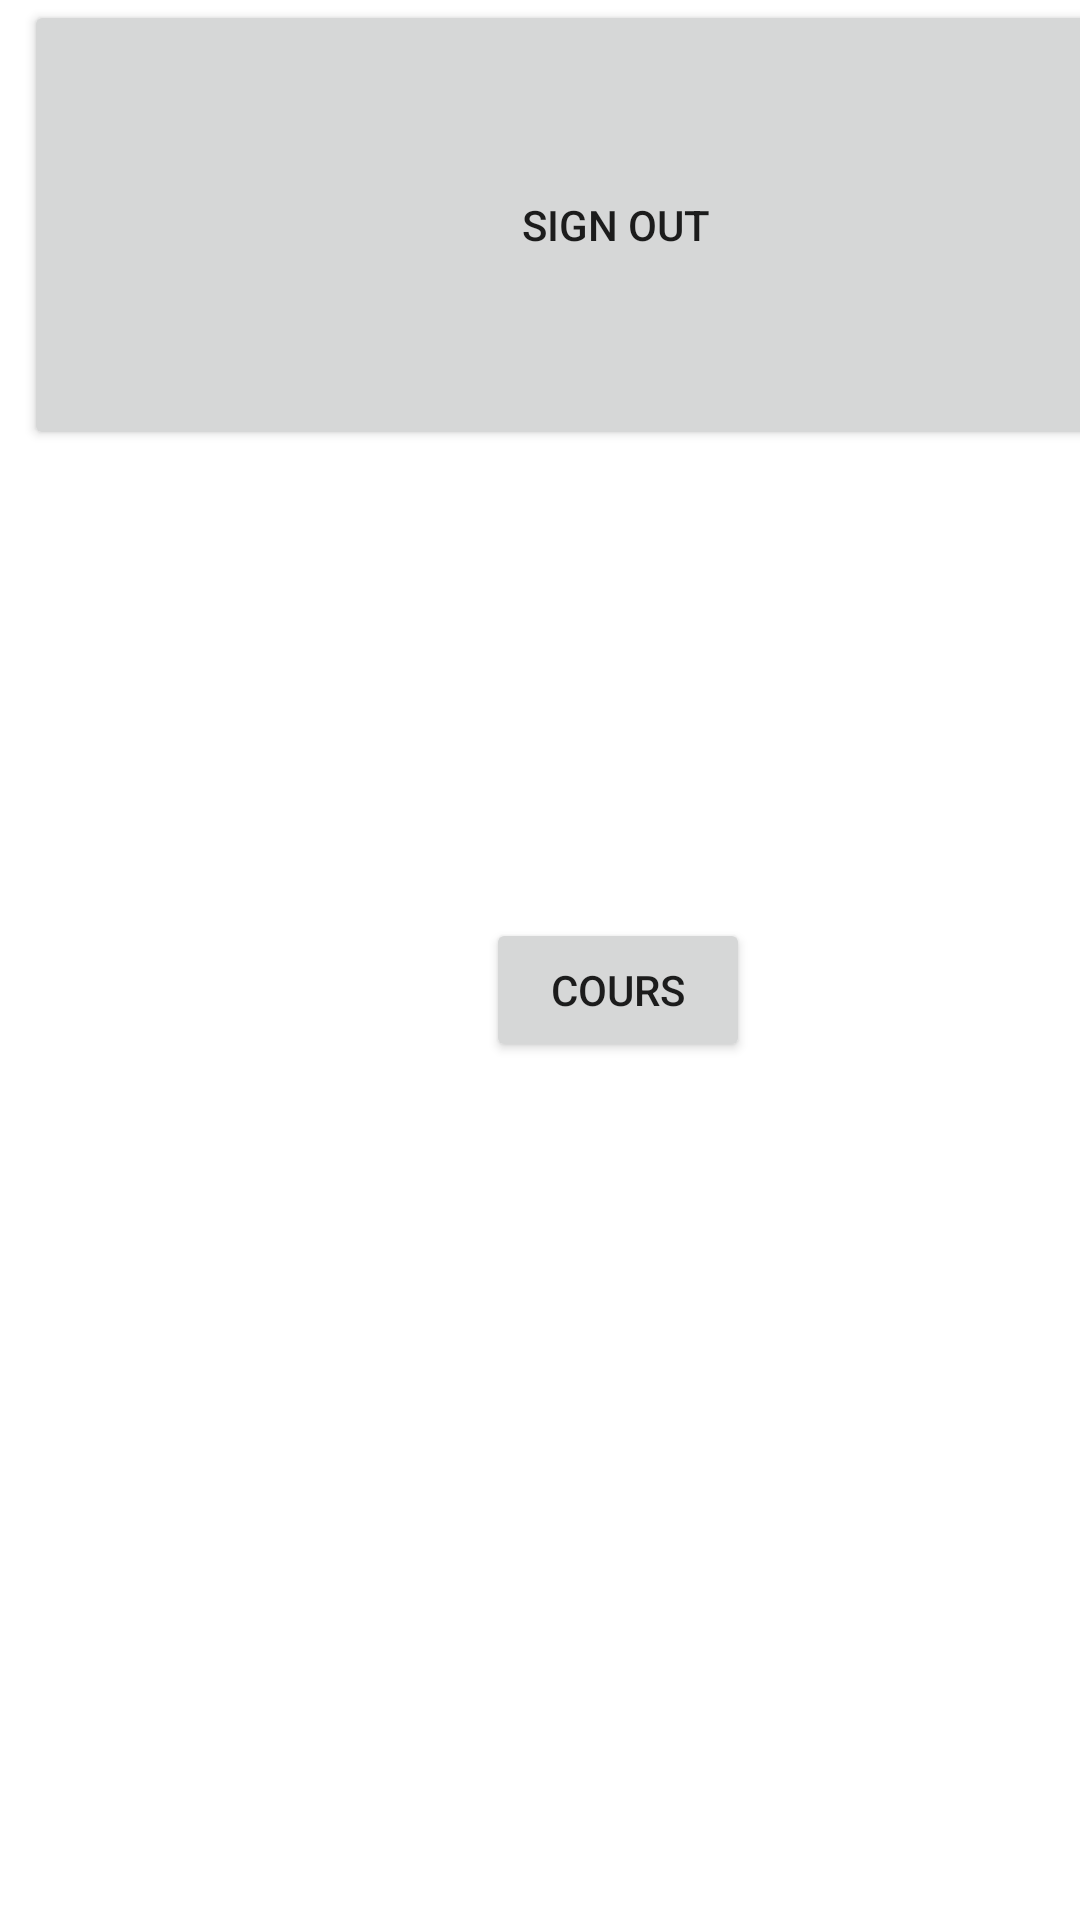

This screen was rendered from an Android layout file. Write that file and the resources it references.
<!-- AndroidManifest.xml: application theme Theme.MobileApplication -->
<!-- res/layout/activity_secondary.xml -->
<?xml version="1.0" encoding="utf-8"?>
<androidx.coordinatorlayout.widget.CoordinatorLayout xmlns:android="http://schemas.android.com/apk/res/android"
    xmlns:app="http://schemas.android.com/apk/res-auto"
    xmlns:tools="http://schemas.android.com/tools"
    android:layout_width="match_parent"
    android:layout_height="match_parent"
    tools:context=".MainActivity">

    <androidx.constraintlayout.widget.ConstraintLayout
        android:id="@+id/constraintLayout"
        android:layout_width="match_parent"
        android:layout_height="match_parent">

        <Button
            android:id="@+id/courses"
            android:layout_width="wrap_content"
            android:layout_height="wrap_content"
            android:layout_marginStart="162dp"
            android:layout_marginLeft="162dp"
            android:layout_marginTop="156dp"
            android:layout_marginEnd="162dp"
            android:layout_marginRight="162dp"
            android:onClick="goToCourses"
            android:text="Cours"
            app:layout_constraintEnd_toEndOf="parent"
            app:layout_constraintHorizontal_bias="0.0"
            app:layout_constraintStart_toStartOf="parent"
            app:layout_constraintTop_toBottomOf="@+id/signOut" />

        <Button
            android:id="@+id/signOut"
            android:layout_width="395dp"
            android:layout_height="150dp"
            android:layout_marginStart="8dp"
            android:layout_marginLeft="8dp"
            android:layout_marginEnd="8dp"
            android:layout_marginRight="8dp"
            android:text="Sign out"
            app:layout_constraintEnd_toEndOf="parent"
            app:layout_constraintHorizontal_bias="0.0"
            app:layout_constraintStart_toStartOf="parent"
            app:layout_constraintTop_toTopOf="parent" />

    </androidx.constraintlayout.widget.ConstraintLayout>

</androidx.coordinatorlayout.widget.CoordinatorLayout>
<!-- resources referenced by this layout -->
<resources>
  <style name="Theme.MobileApplication" parent="Theme.MaterialComponents.DayNight.DarkActionBar">
          
          <item name="colorPrimary">@color/black</item>
          <item name="colorPrimaryVariant">@color/black</item>
          <item name="colorOnPrimary">@color/white</item>
          <item name="android:statusBarColor" tools:targetApi="l">?attr/colorPrimaryVariant</item>
          
      </style>
  <color name="black">#FF000000</color>
  <color name="white">#FFFFFFFF</color>
</resources>
